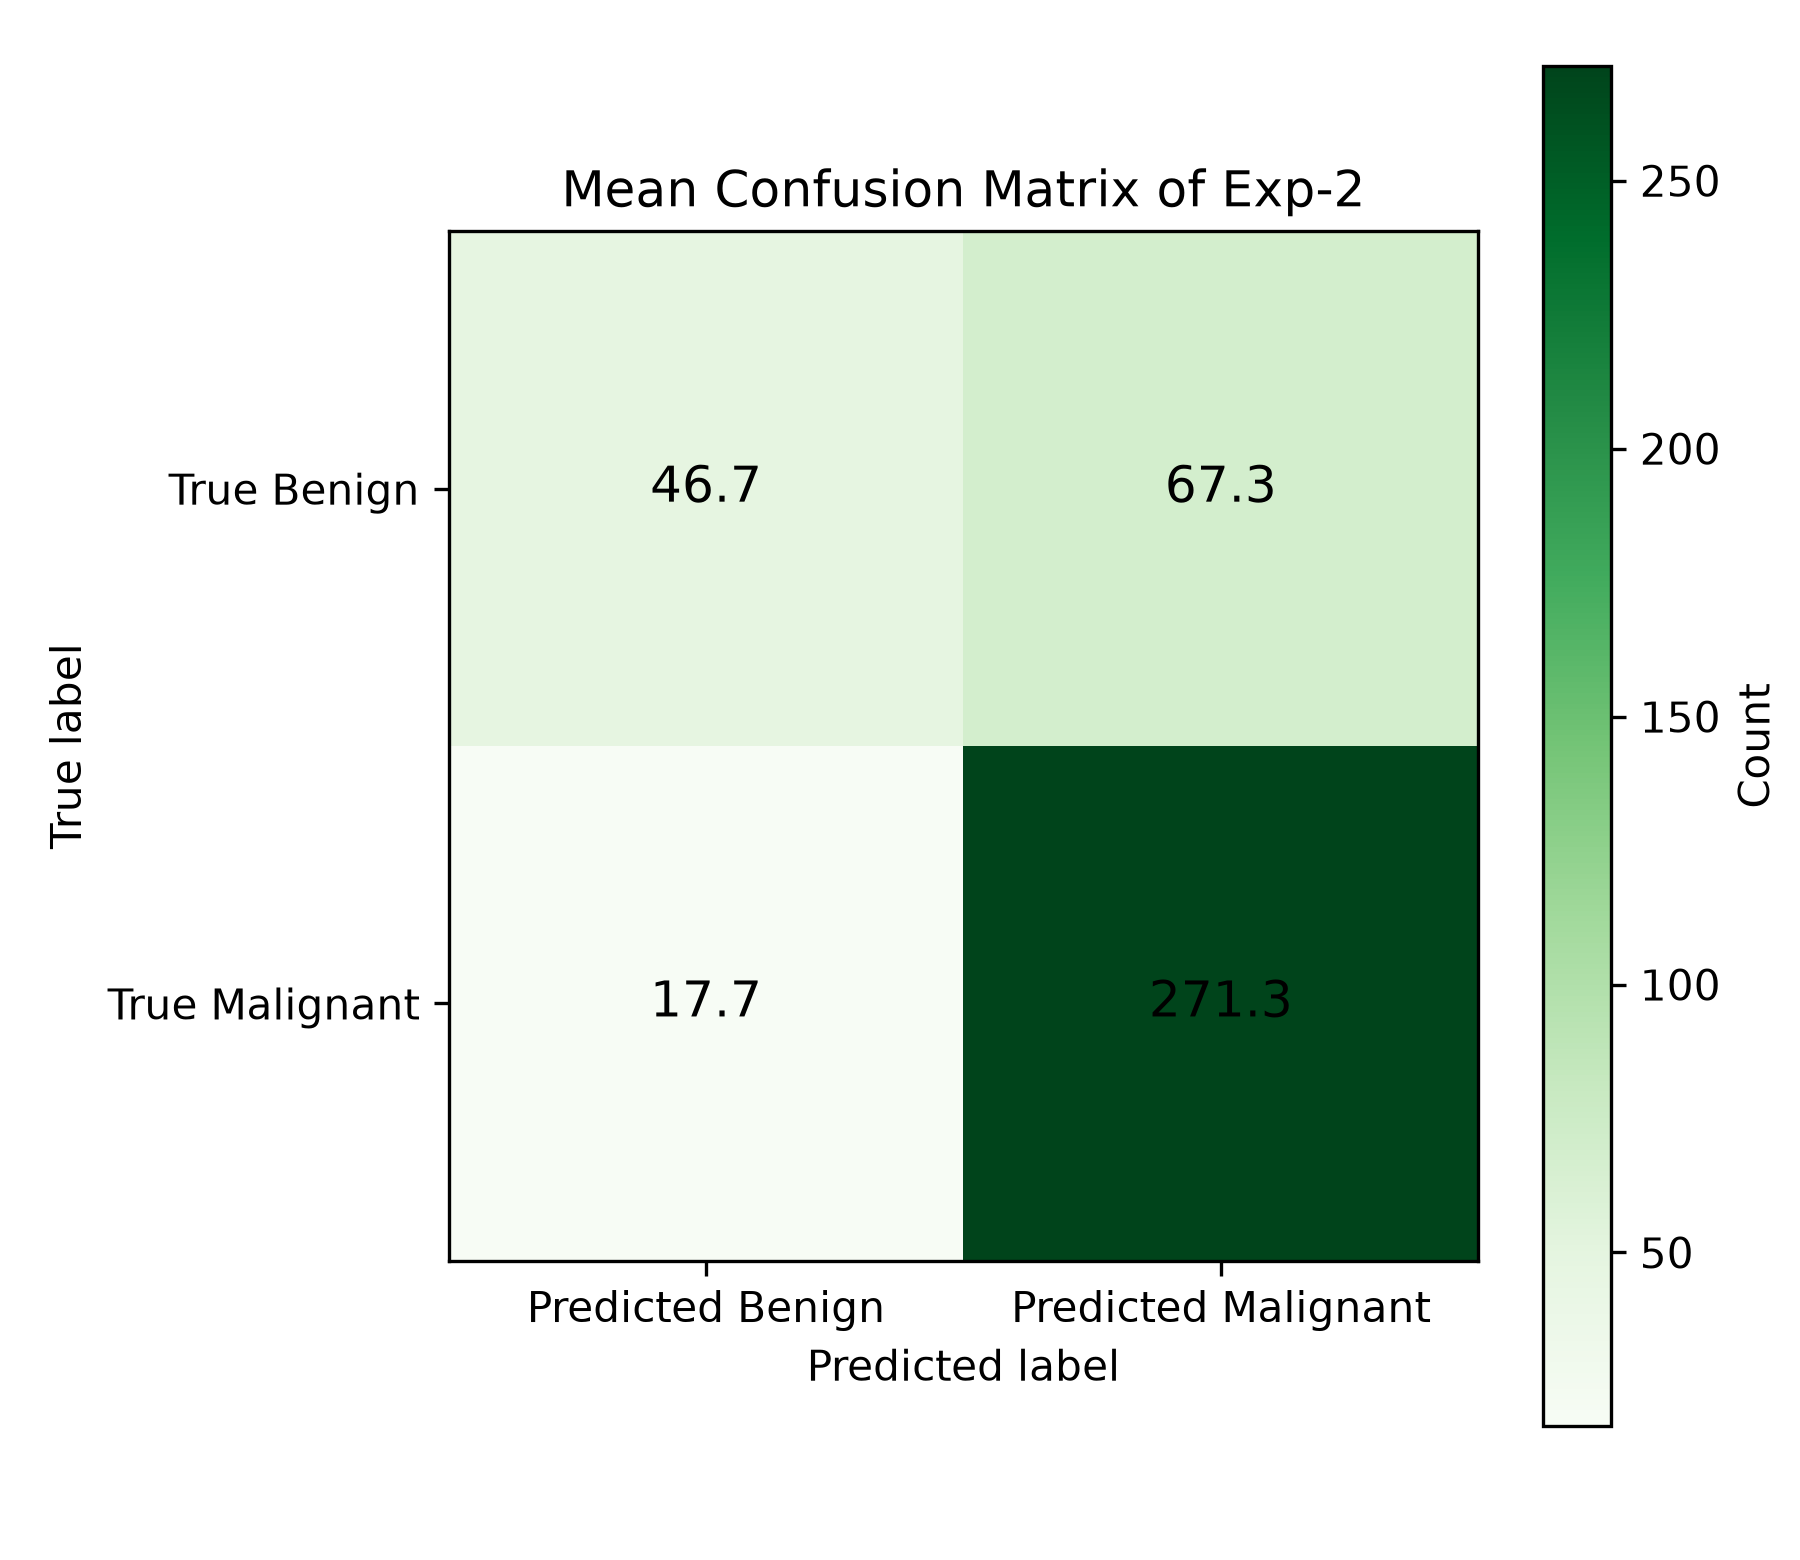

Source data for this figure (header and first rows):
, Predicted Benign, Predicted Malignant
True Benign, 46.67, 67.33
True Malignant, 17.67, 271.3
